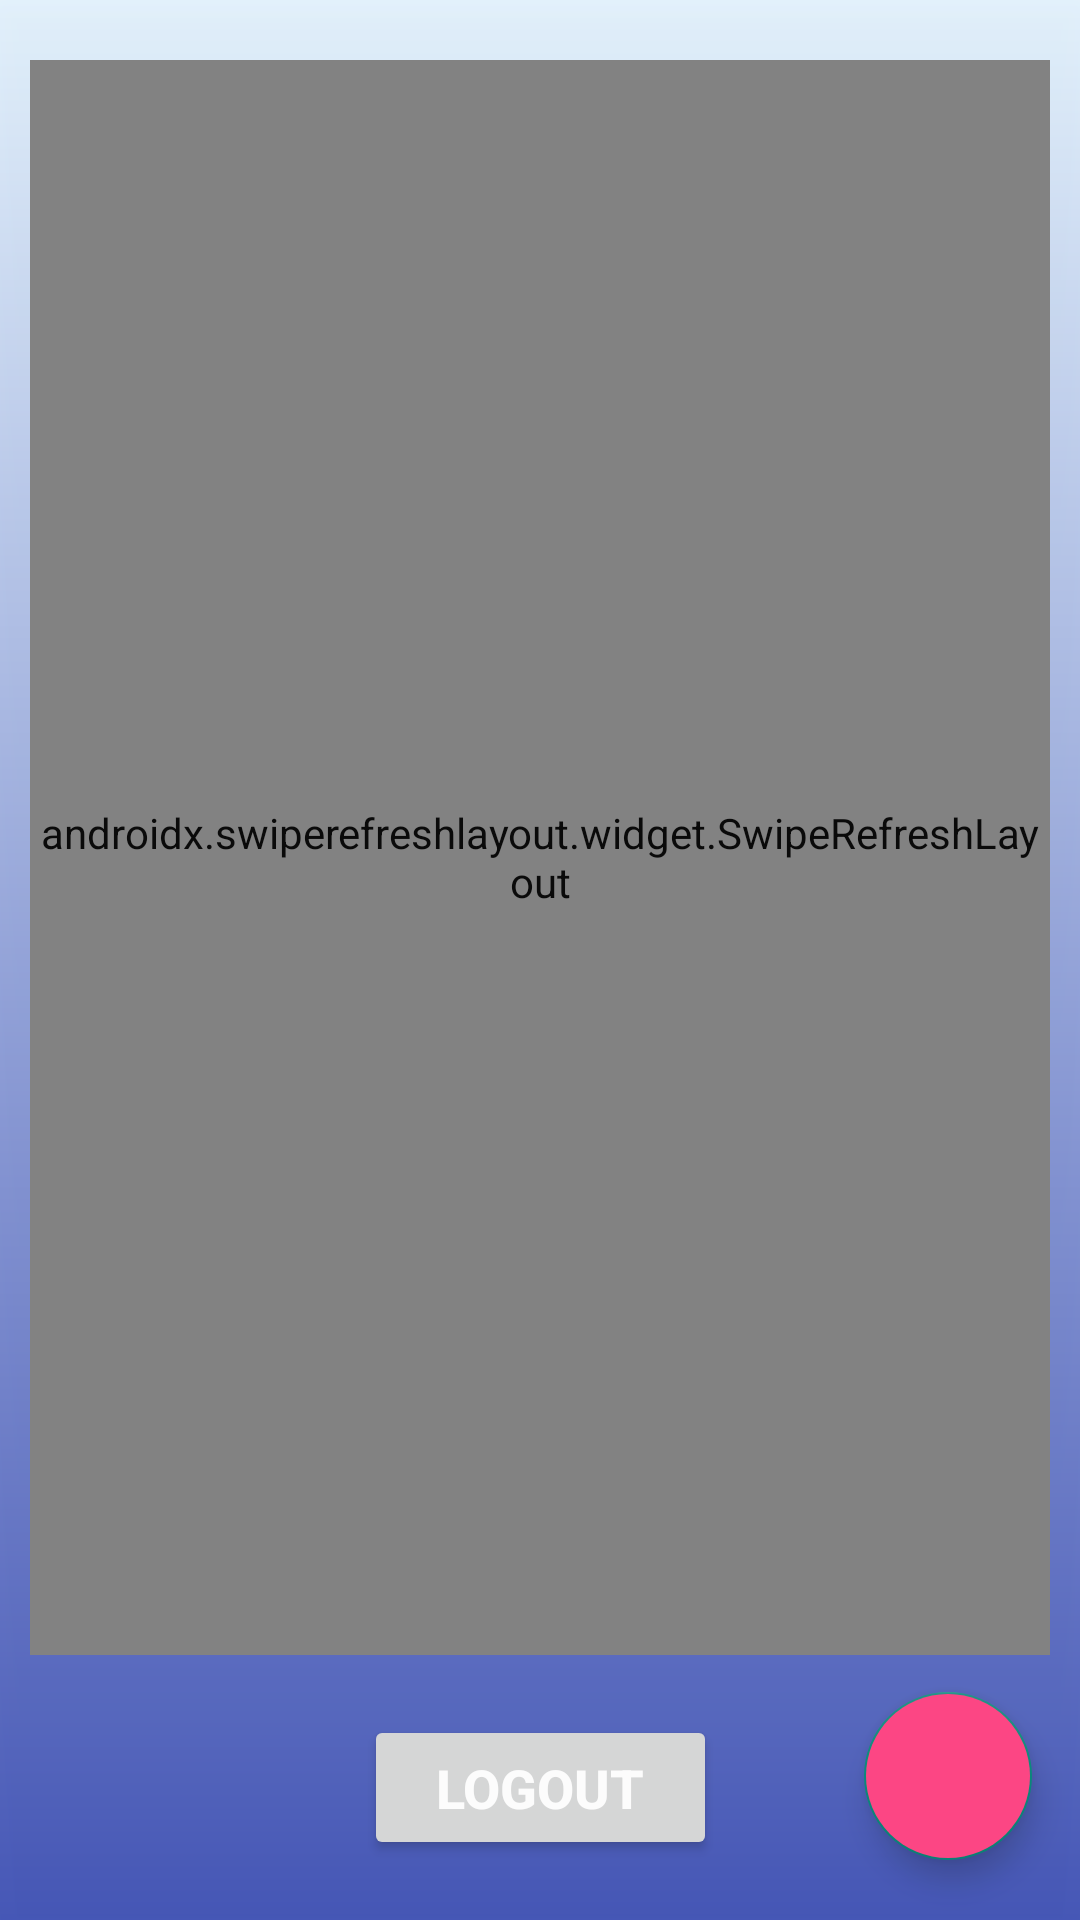

Produce the Android XML layout that renders to this screen, including the resource entries it uses.
<!-- AndroidManifest.xml: activity theme Theme.AppCompat.Light.NoActionBar -->
<!-- res/layout/activity_notes.xml -->
<androidx.constraintlayout.widget.ConstraintLayout
    xmlns:android="http://schemas.android.com/apk/res/android"
    xmlns:app="http://schemas.android.com/apk/res-auto"
    xmlns:tools="http://schemas.android.com/tools"
    android:id="@+id/main"
    android:layout_width="match_parent"
    android:layout_height="match_parent"
    android:background="@drawable/gradient_background"
    android:alpha="0.95"
    android:elevation="5dp"
    tools:context=".NotesActivity">

    
    <com.google.android.material.floatingactionbutton.FloatingActionButton
        android:id="@+id/createnotefab"
        android:layout_width="wrap_content"
        android:layout_height="wrap_content"
        android:layout_gravity="bottom|end"
        android:layout_marginEnd="16dp"
        android:layout_marginBottom="20dp"
        android:backgroundTint="#FF4081"
        android:elevation="8dp"
        android:src="@drawable/baseline_add_24"
        android:tint="#FFFFFF"
        app:maxImageSize="48dp"
        app:rippleColor="#FFC0CB"
        app:layout_constraintBottom_toBottomOf="parent"
        app:layout_constraintEnd_toEndOf="parent"
        tools:ignore="ContentDescription,SpeakableTextPresentCheck" />

    
    <androidx.swiperefreshlayout.widget.SwipeRefreshLayout
        android:id="@+id/swipeRefreshLayout"
        android:layout_width="0dp"
        android:layout_height="0dp"
        android:layout_marginStart="10dp"
        android:layout_marginTop="20dp"
        android:layout_marginEnd="10dp"
        android:layout_marginBottom="20dp"
        app:layout_constraintBottom_toTopOf="@id/logoutbtn"
        app:layout_constraintEnd_toEndOf="parent"
        app:layout_constraintStart_toStartOf="parent"
        app:layout_constraintTop_toTopOf="parent"
        tools:ignore="SpeakableTextPresentCheck">

        
        <ScrollView
            android:layout_width="match_parent"
            android:layout_height="wrap_content"
            tools:ignore="SpeakableTextPresentCheck">

            
            <LinearLayout
                android:id="@+id/notes_container"
                android:layout_width="match_parent"
                android:layout_height="wrap_content"
                android:background="@android:color/transparent"
                android:divider="@drawable/divider"
                android:elevation="4dp"
                android:orientation="vertical"
                android:padding="8dp"
                android:showDividers="middle" />
        </ScrollView>
    </androidx.swiperefreshlayout.widget.SwipeRefreshLayout>

    
    <Button
        android:id="@+id/logoutbtn"
        android:layout_width="wrap_content"
        android:layout_height="wrap_content"
        android:layout_marginBottom="20dp"
        android:paddingStart="24dp"
        android:paddingEnd="24dp"
        android:paddingTop="12dp"
        android:paddingBottom="12dp"
        android:text="Logout"
        android:textSize="18sp"
        android:textStyle="bold"
        android:textColor="#FFFFFF"
        android:elevation="8dp"
        app:layout_constraintBottom_toBottomOf="parent"
        app:layout_constraintEnd_toEndOf="parent"
        app:layout_constraintStart_toStartOf="parent"
        app:backgroundTint="#FF4081"
        app:rippleColor="#FFC0CB"
        app:cornerRadius="16dp"
        tools:ignore="HardcodedText" />

    
    <ProgressBar
        android:id="@+id/progressBar"
        android:layout_width="wrap_content"
        android:layout_height="wrap_content"
        android:visibility="gone"
        android:indeterminate="true"
        android:indeterminateTint="#3F51B5"
        android:alpha="0.8"
        app:layout_constraintBottom_toBottomOf="parent"
        app:layout_constraintTop_toTopOf="parent"
        app:layout_constraintStart_toStartOf="parent"
        app:layout_constraintEnd_toEndOf="parent"
        app:layout_constraintHorizontal_bias="0.5"
        app:layout_constraintVertical_bias="0.5" />
</androidx.constraintlayout.widget.ConstraintLayout>
<!-- resources referenced by this layout -->
<resources>
  <!-- drawable divider (drawable) -->
  <shape xmlns:android="http://schemas.android.com/apk/res/android">
      
      <size android:height="1dp" />
  
      
      <solid android:color="@color/coolGray" />
  </shape>
  <!-- drawable gradient_background (drawable) -->
  <?xml version="1.0" encoding="utf-8"?>
  <layer-list xmlns:android="http://schemas.android.com/apk/res/android">
      <item>
          <shape android:shape="rectangle">
              <gradient
                  android:startColor="#E3F2FD"
              android:endColor="#3F51B5"
              android:angle="270"
              />
          </shape>
      </item>
  </layer-list>
  <color name="coolGray">#90A4AE</color>
</resources>
